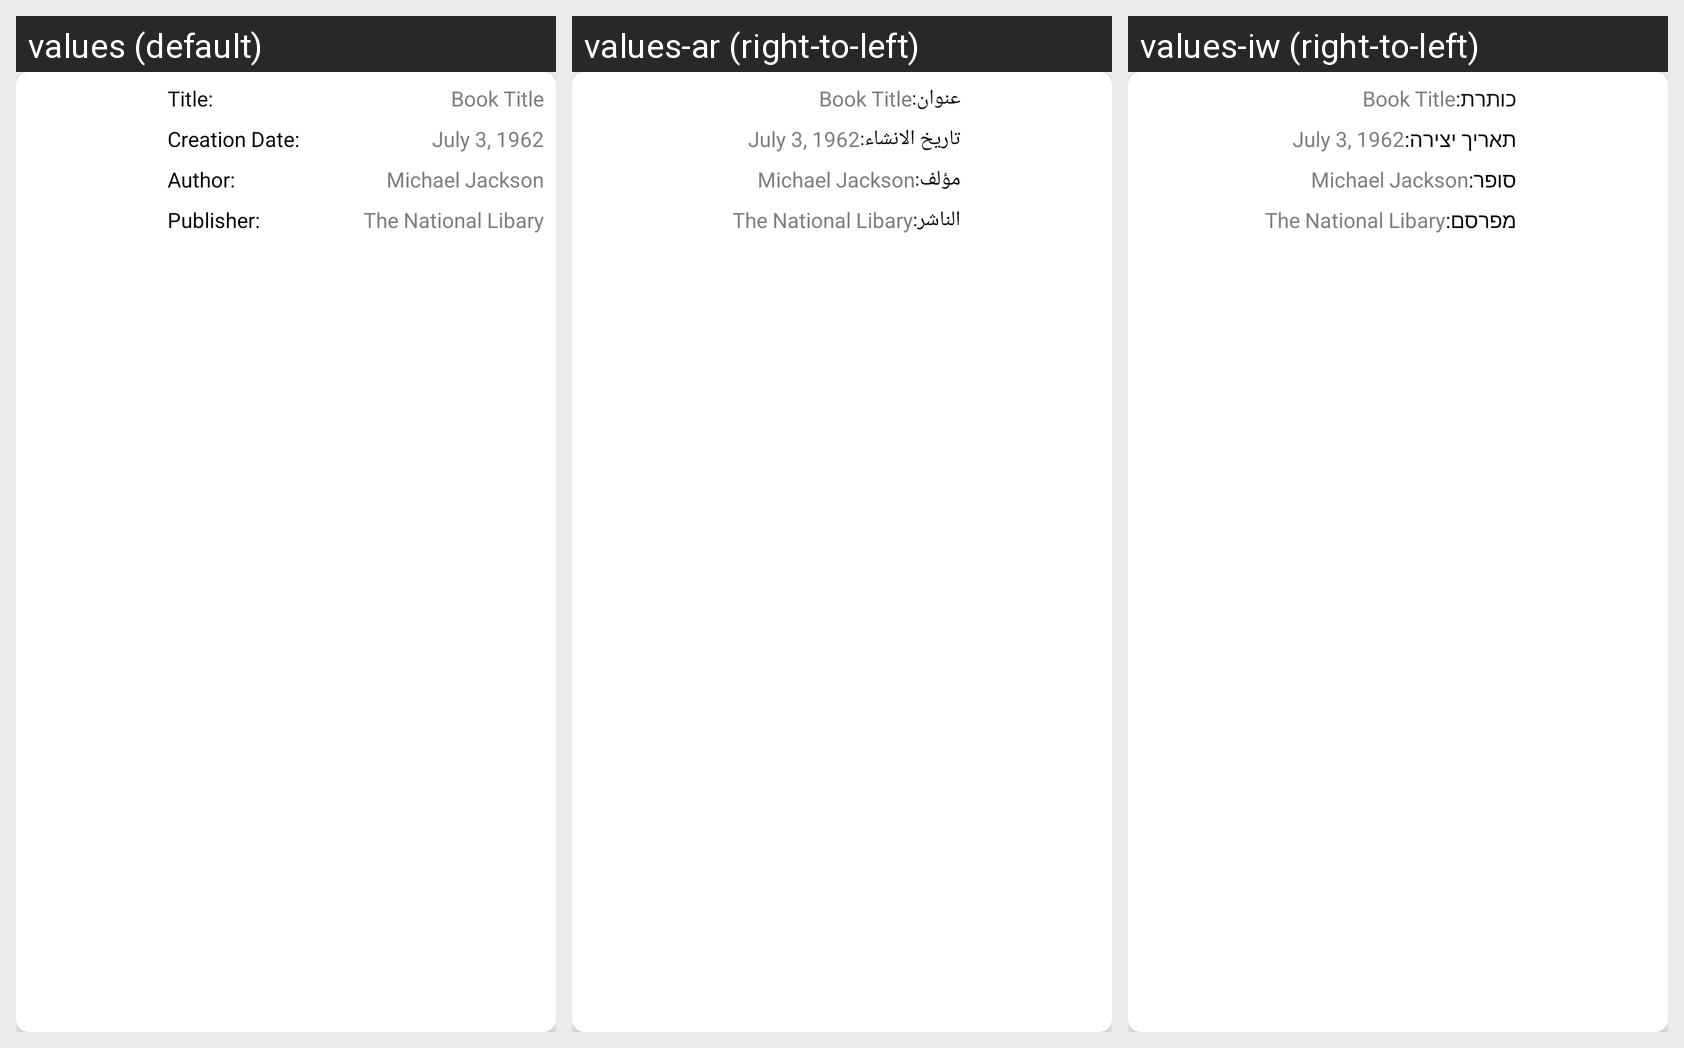

For this localized Android screen grid, give each drawn string resource with its value in every locale shown.
Android screen res/layout/row2.xml rendered under 3 locales, left to right: values (default), values-ar (right-to-left), values-iw (right-to-left). Device: Nexus 5 (rendered at 1080×1920; each locale shown at half size, 540×960, under a caption strip naming it); theme AppTheme.
Strings drawn on this screen, with the default value and each locale's value (text and hints the layout hard-codes, and strings that could not be matched under every locale, appear in the picture but are not listed):

search_title
  values: Title:
  values-ar: عنوان:
  values-iw: כותרת:

search_creation_date
  values: Creation Date:
  values-ar: تاريخ الانشاء:
  values-iw: תאריך יצירה:

search_author
  values: Author:
  values-ar: مؤلف:
  values-iw: סופר:

search_publisher
  values: Publisher:
  values-ar: الناشر:
  values-iw: מפרסם:
